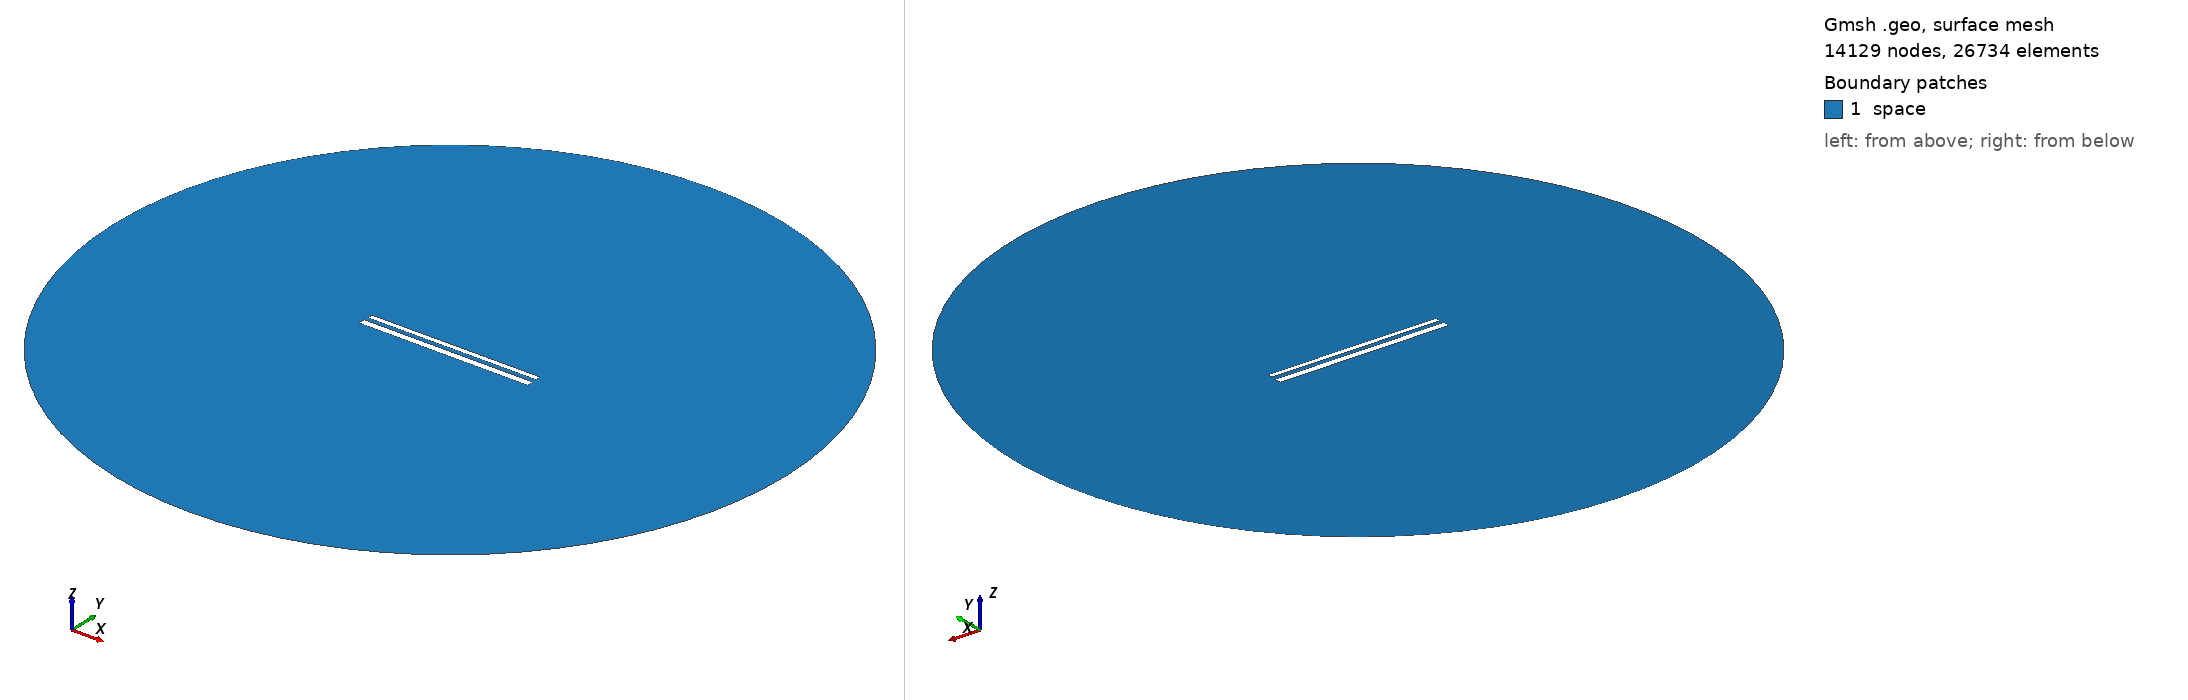

Gmsh geometry script, surface-meshed: 14129 nodes, 26734 surface elements. Boundary patches (legend numbers): 1 space. Left view from above one corner, right view from below the opposite corner. Legend entries are the model's physical surfaces. The drawing asked Gmsh for element sizes between 1% and 20% of the model's largest extent; the script's own settings can give other sizes.

=== 575.geo (drawn) ===
// Set the geometry kernel
SetFactory("OpenCASCADE");

//---------------------------------------
// Rectangles
//---------------------------------------

// Rectangle 1 (top)
Point(1) = {-49.62222222222222, 1.5166666666666666, 0, 1.0};
Point(2) = {49.62222222222222, 1.5166666666666666, 0, 1.0};
Point(3) = {49.62222222222222, 4.761111111111111, 0, 1.0};
Point(4) = {-49.62222222222222, 4.761111111111111, 0, 1.0};

Line(1) = {1, 2};
Line(2) = {2, 3};
Line(3) = {3, 4};
Line(4) = {4, 1};

Line Loop(1) = {1, 2, 3, 4};
Plane Surface(1) = {1};

Rotate { {0, 0, 1}, {0,  1.1388888888888888,  0}, 0.002 } {
  Surface{1};
}

// Rectangle 2 (bottom)
Point(5) = {-50,-1.1388888888888888, 0, 1.0};
Point(6) = { 50,-1.1388888888888888, 0, 1.0};
Point(7) = { 50,-5.138888888888889, 0, 1.0};
Point(8) = {-50,-5.138888888888889, 0, 1.0};

Line(5) = {5, 6};
Line(6) = {6, 7};
Line(7) = {7, 8};
Line(8) = {8, 5};

Line Loop(2) = {5, 6, 7, 8};
Plane Surface(2) = {2}; 


//---------------------------------------
// Circle
//---------------------------------------

// Define points
Point(9) = {0, 0, 0};        // Center
Point(10) = {200, 0, 0};     // Start point
Point(11) = {0, 200, 0};     // 90 degrees
Point(12) = {-200, 0, 0};    // 180 degrees
Point(13) = {0, -200, 0};    // 270 degrees

// Define circle arcs (each needs start, center, end)
Circle(9) = {10, 9, 11};
Circle(10) = {11, 9, 12};
Circle(11) = {12, 9, 13};
Circle(12) = {13, 9, 10};

// Define curve loop and surface if needed
Curve Loop(3) = {9, 10, 11, 12};
Surface(3) = {3};

// Subtract Rectangles from Circle
BooleanDifference{ Surface{3}; Delete; }{ Surface{1}; Surface{2}; Delete; }

//---------------------------------------
// Transfinite Lines and Surface
//---------------------------------------
r = 7;
Transfinite Line {1, 3} = 50*r Using Progression 1;
Transfinite Line {2, 4} = 2*r Using Progression 1;
Transfinite Line {5, 7} = 50*r Using Progression 1;
Transfinite Line {6, 8} = 2*r Using Progression 1;
Transfinite Line {9, 10, 11, 12} = 20 Using Progression 1;

//---------------------------------------
// Define Physical Groups
//---------------------------------------                

//--- Physical Curves
// Physical groups for boundaries
Physical Line("force_segment", 10) = {1};
Physical Line("upper_plate", 11) = {2, 3, 4};
Physical Line("lower_plate", 12) = {5, 6, 7, 8};
Physical Line("boundary", 20) = {9, 10, 11, 12};

//--- Physical Surfaces
Physical Surface("space", 30) = {3};

//---------------------------------------
// 6. Generate the Mesh
//---------------------------------------
Mesh 2;  // 2D mesh generation
